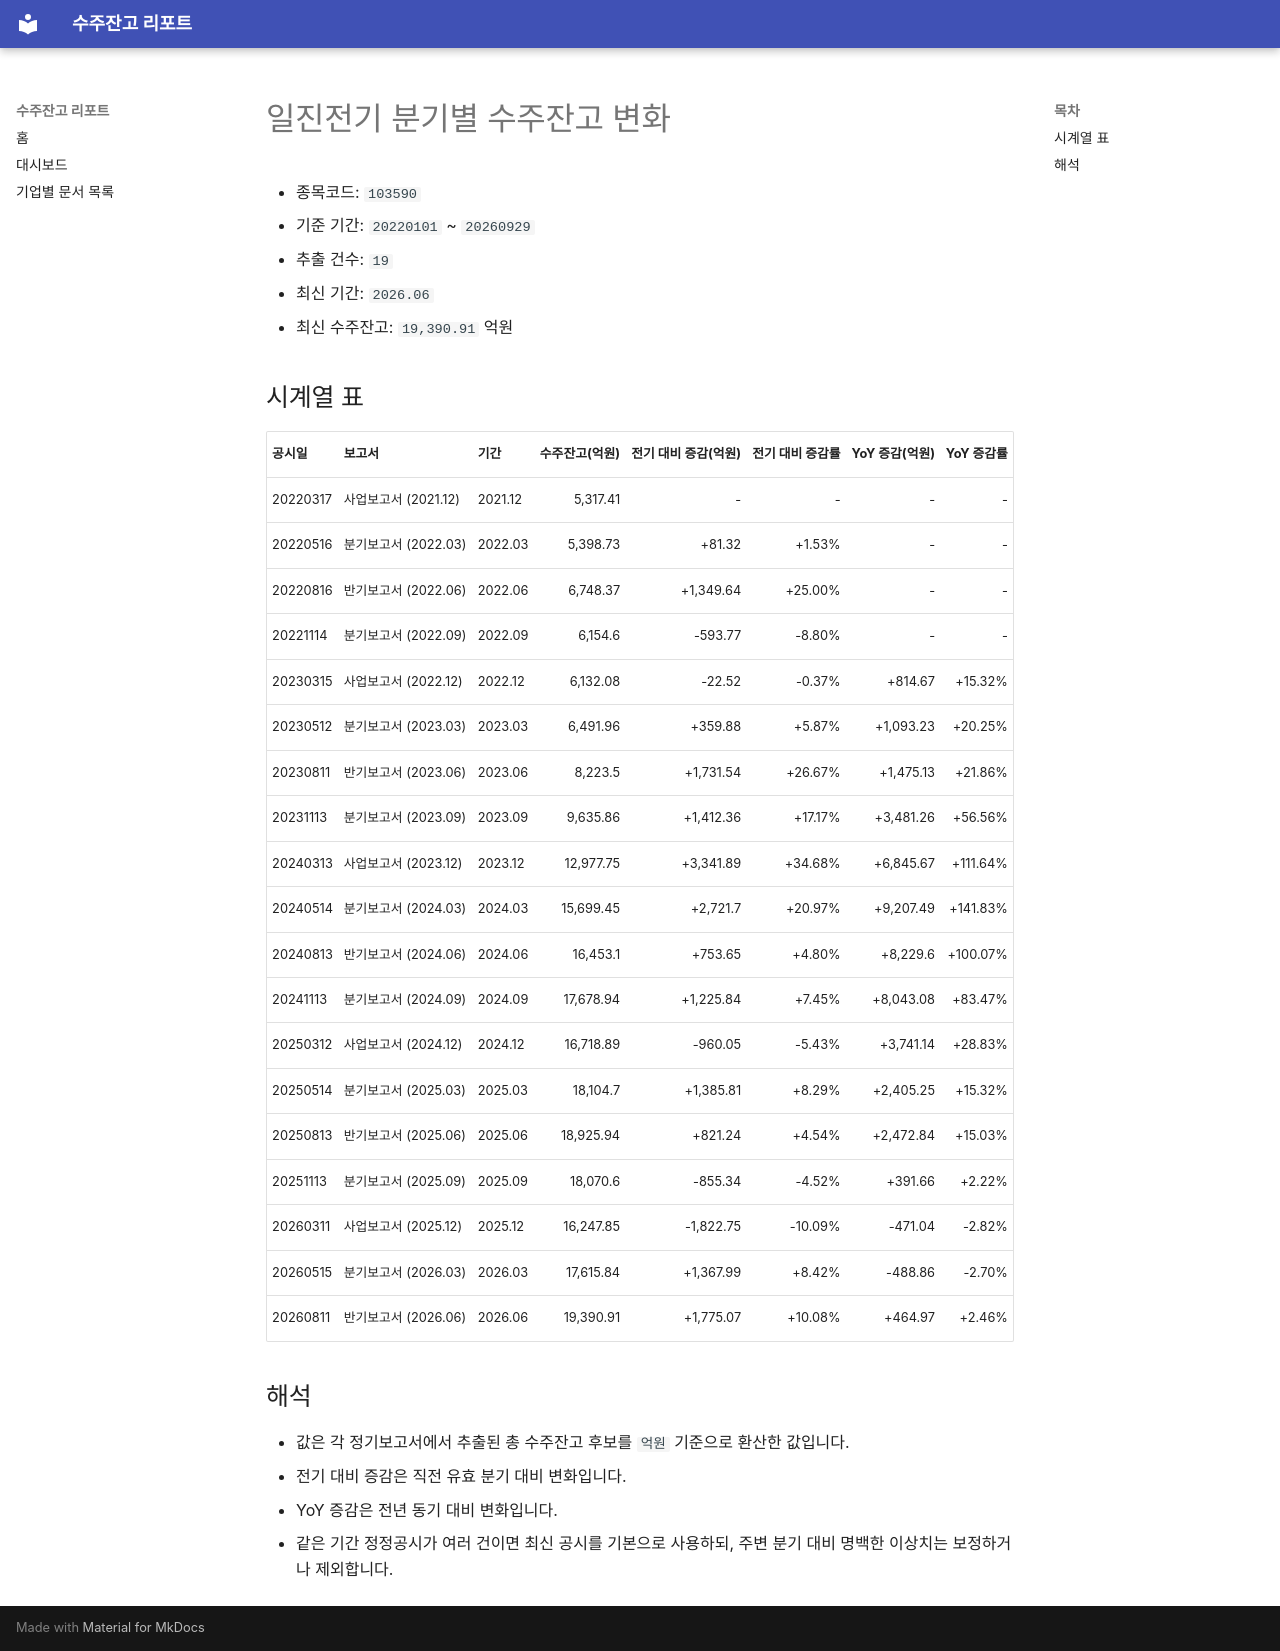

repository: agent-jaden/order-backlog-dashboard · page: companies/일진전기_수주잔고(103590)/index.html · generator: mkdocs

# 일진전기 분기별 수주잔고 변화

- 종목코드: `103590`
- 기준 기간: `20220101` ~ `20260929`
- 추출 건수: `19`
- 최신 기간: `2026.06`
- 최신 수주잔고: `19,390.91` 억원

## 시계열 표

| 공시일 | 보고서 | 기간 | 수주잔고(억원) | 전기 대비 증감(억원) | 전기 대비 증감률 | YoY 증감(억원) | YoY 증감률 |
| --- | --- | --- | ---: | ---: | ---: | ---: | ---: |
| 20220317 | 사업보고서 (2021.12) | 2021.12 | 5,317.41 | - | - | - | - |
| 20220516 | 분기보고서 (2022.03) | 2022.03 | 5,398.73 | +81.32 | +1.53% | - | - |
| 20220816 | 반기보고서 (2022.06) | 2022.06 | 6,748.37 | +1,349.64 | +25.00% | - | - |
| 20221114 | 분기보고서 (2022.09) | 2022.09 | 6,154.6 | -593.77 | -8.80% | - | - |
| 20230315 | 사업보고서 (2022.12) | 2022.12 | 6,132.08 | -22.52 | -0.37% | +814.67 | +15.32% |
| 20230512 | 분기보고서 (2023.03) | 2023.03 | 6,491.96 | +359.88 | +5.87% | +1,093.23 | +20.25% |
| 20230811 | 반기보고서 (2023.06) | 2023.06 | 8,223.5 | +1,731.54 | +26.67% | +1,475.13 | +21.86% |
| 20231113 | 분기보고서 (2023.09) | 2023.09 | 9,635.86 | +1,412.36 | +17.17% | +3,481.26 | +56.56% |
| 20240313 | 사업보고서 (2023.12) | 2023.12 | 12,977.75 | +3,341.89 | +34.68% | +6,845.67 | +111.64% |
| 20240514 | 분기보고서 (2024.03) | 2024.03 | 15,699.45 | +2,721.7 | +20.97% | +9,207.49 | +141.83% |
| 20240813 | 반기보고서 (2024.06) | 2024.06 | 16,453.1 | +753.65 | +4.80% | +8,229.6 | +100.07% |
| 20241113 | 분기보고서 (2024.09) | 2024.09 | 17,678.94 | +1,225.84 | +7.45% | +8,043.08 | +83.47% |
| 20250312 | 사업보고서 (2024.12) | 2024.12 | 16,718.89 | -960.05 | -5.43% | +3,741.14 | +28.83% |
| 20250514 | 분기보고서 (2025.03) | 2025.03 | 18,104.7 | +1,385.81 | +8.29% | +2,405.25 | +15.32% |
| 20250813 | 반기보고서 (2025.06) | 2025.06 | 18,925.94 | +821.24 | +4.54% | +2,472.84 | +15.03% |
| 20251113 | 분기보고서 (2025.09) | 2025.09 | 18,070.6 | -855.34 | -4.52% | +391.66 | +2.22% |
| 20260311 | 사업보고서 (2025.12) | 2025.12 | 16,247.85 | -1,822.75 | -10.09% | -471.04 | -2.82% |
| 20260515 | 분기보고서 (2026.03) | 2026.03 | 17,615.84 | +1,367.99 | +8.42% | -488.86 | -2.70% |
| 20260811 | 반기보고서 (2026.06) | 2026.06 | 19,390.91 | +1,775.07 | +10.08% | +464.97 | +2.46% |

## 해석

- 값은 각 정기보고서에서 추출된 총 수주잔고 후보를 `억원` 기준으로 환산한 값입니다.
- 전기 대비 증감은 직전 유효 분기 대비 변화입니다.
- YoY 증감은 전년 동기 대비 변화입니다.
- 같은 기간 정정공시가 여러 건이면 최신 공시를 기본으로 사용하되, 주변 분기 대비 명백한 이상치는 보정하거나 제외합니다.
